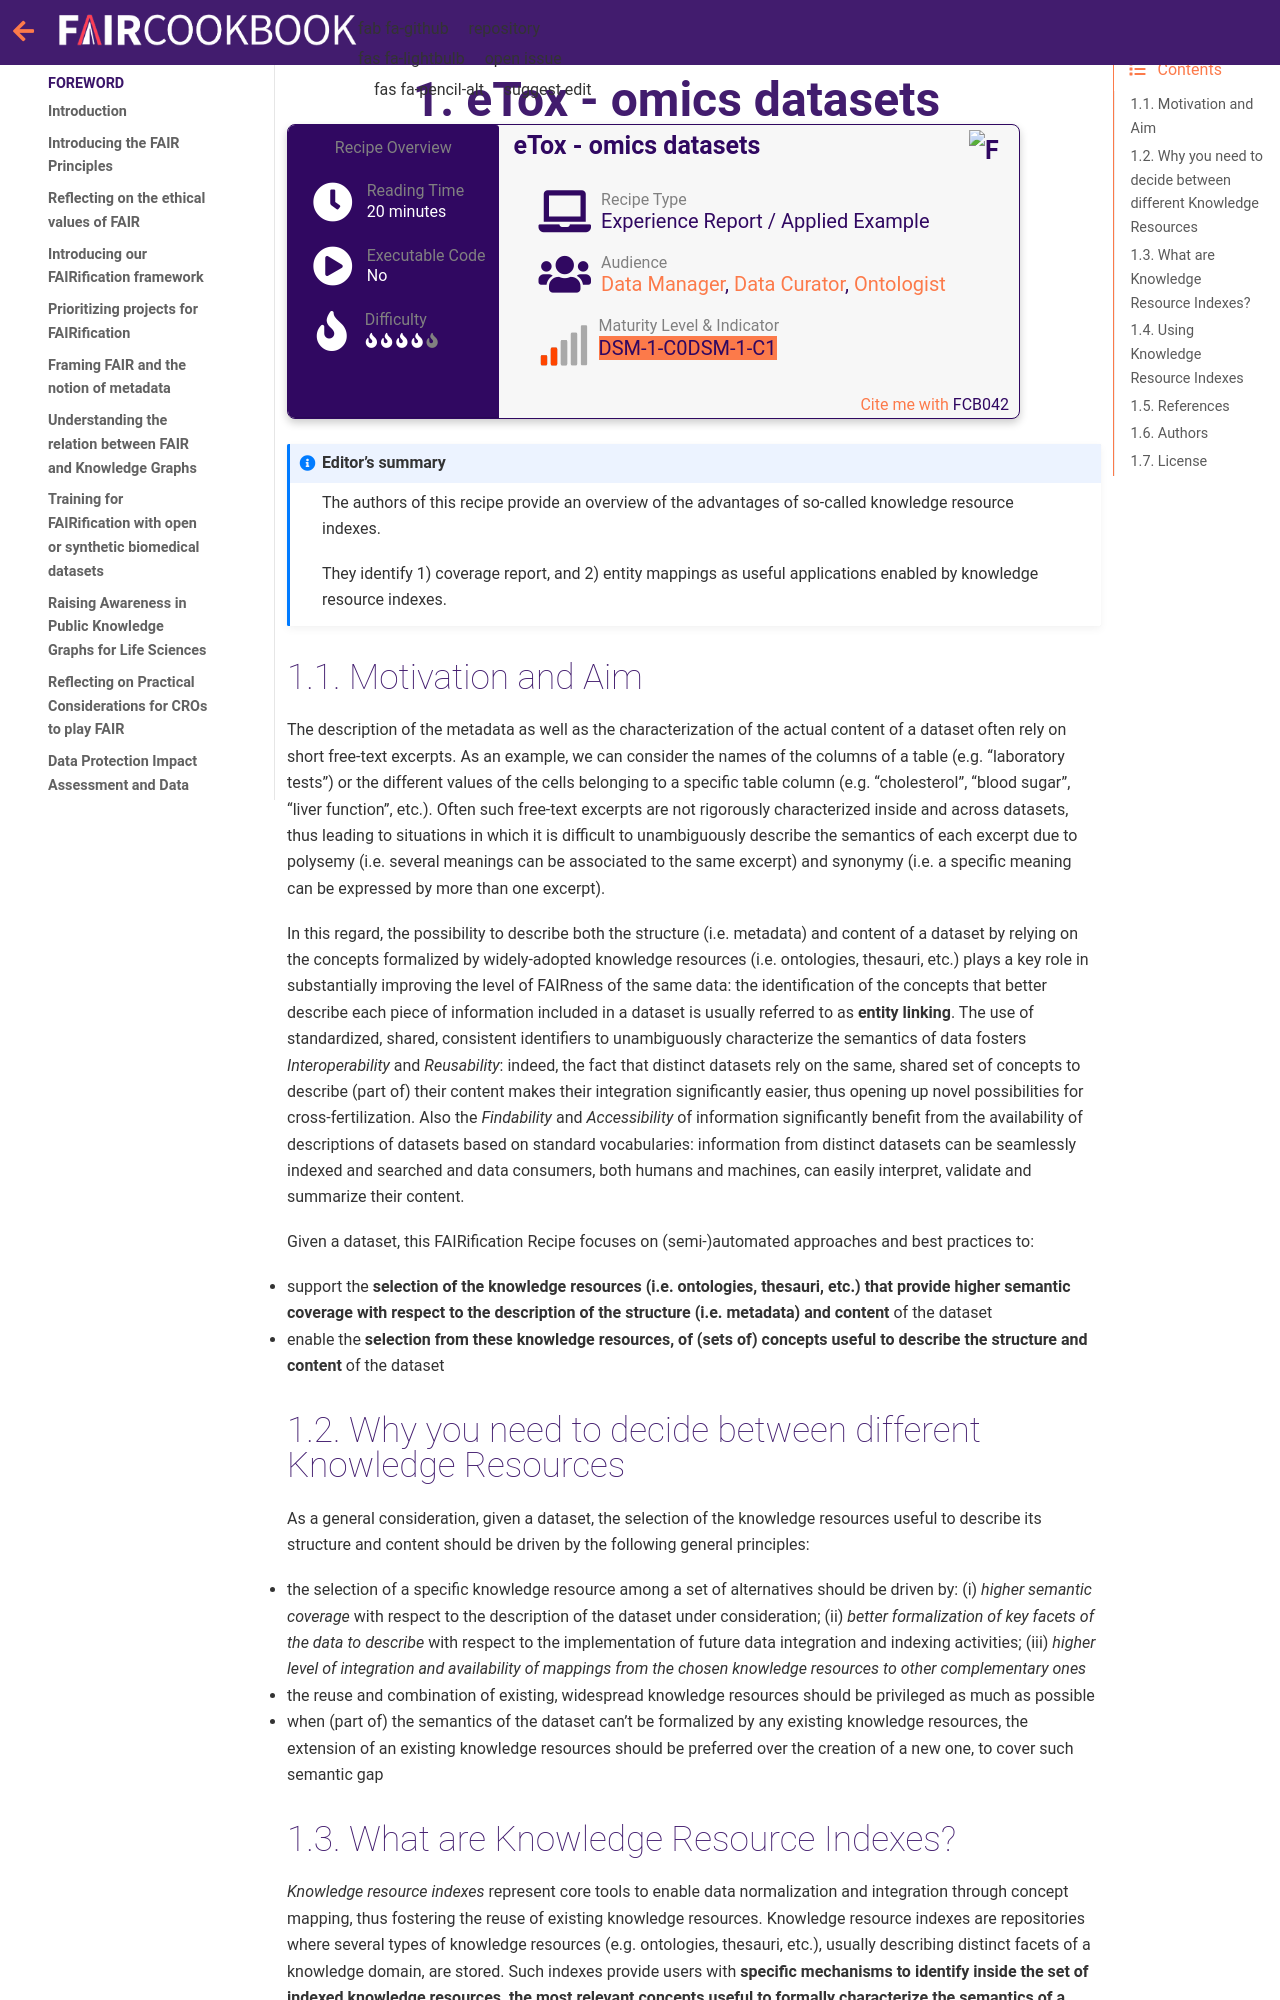

repository: FAIRplus/the-fair-cookbook · page: content/recipes/applied-examples/etox.html · generator: jekyll

(fcb-etox)=
# eTox - omics datasets

<!-- 
TODO: clarify authors
-->



````{panels_fairplus}
:identifier_text: FCB042
:identifier_link: 'https://w3id.org/faircookbook/FCB042'
:difficulty_level: 4
:recipe_type: applied_example
:reading_time_minutes: 20
:intended_audience: data_manager, data_curator, ontologist
:maturity_level: 2
:maturity_indicator: 1, 2
:has_executable_code: nope
:recipe_name: eTox - omics datasets
```` 


````{admonition} Editor's summary

The authors of this recipe provide an overview of the advantages of so-called knowledge resource indexes. 

They identify 1) coverage report, and 2) entity mappings as useful applications enabled by knowledge resource indexes.
````


## Motivation and Aim

The description of the metadata as well as the characterization of the actual content of a dataset often rely on short free-text excerpts. As an example, we can consider the names of the columns of a table (e.g. "laboratory tests") or the different values of the cells belonging to a specific table column (e.g. “cholesterol”, “blood sugar”, “liver function”, etc.). Often such free-text excerpts are not rigorously characterized inside and across datasets, thus leading to situations in which it is difficult to unambiguously describe the semantics of each excerpt due to polysemy (i.e. several meanings can be associated to the same excerpt) and synonymy (i.e. a specific meaning can be expressed by more than one excerpt).

In this regard, the possibility to describe both the structure (i.e. metadata) and content of a dataset by relying on the concepts formalized by widely-adopted knowledge resources (i.e. ontologies, thesauri, etc.) plays a key role in substantially improving the level of FAIRness of the same data: the identification of the concepts that better describe each piece of information included in a dataset is usually referred to as **entity linking**. The use of standardized, shared, consistent identifiers to unambiguously characterize the semantics of data fosters *Interoperability* and *Reusability*: indeed, the fact that distinct datasets rely on the same, shared set of concepts to describe (part of) their content makes their integration significantly easier, thus opening up novel possibilities for cross-fertilization. Also the *Findability* and *Accessibility* of information significantly benefit from the availability of descriptions of datasets based on standard vocabularies: information from distinct datasets can be seamlessly indexed and searched and data consumers, both humans and machines, can easily interpret, validate and summarize their content.

Given a dataset, this FAIRification Recipe focuses on (semi-)automated approaches and best practices to:

* support the **selection of the knowledge resources (i.e. ontologies, thesauri, etc.) that provide higher semantic coverage with respect to the description of the structure (i.e. metadata) and content** of the dataset

* enable the **selection from these knowledge resources, of (sets of) concepts useful to describe the structure and content** of the dataset


## Why you need to decide between different Knowledge Resources

As a general consideration, given a dataset, the selection of the knowledge resources useful to describe its structure and content should be driven by the following general principles:

* the selection of a specific knowledge resource among a set of alternatives should be driven by: (i) *higher semantic coverage* with respect to the description of the dataset under consideration; (ii) *better formalization of key facets of the data to describe* with respect to the implementation of future data integration and indexing activities; (iii) *higher level of integration and availability of mappings from the chosen knowledge resources to other complementary ones*

* the reuse and combination of existing, widespread knowledge resources should be privileged as much as possible

* when (part of) the semantics of the dataset can’t be formalized by any existing knowledge resources, the extension of an existing knowledge resources should be preferred over the creation of a new one, to cover such semantic gap
